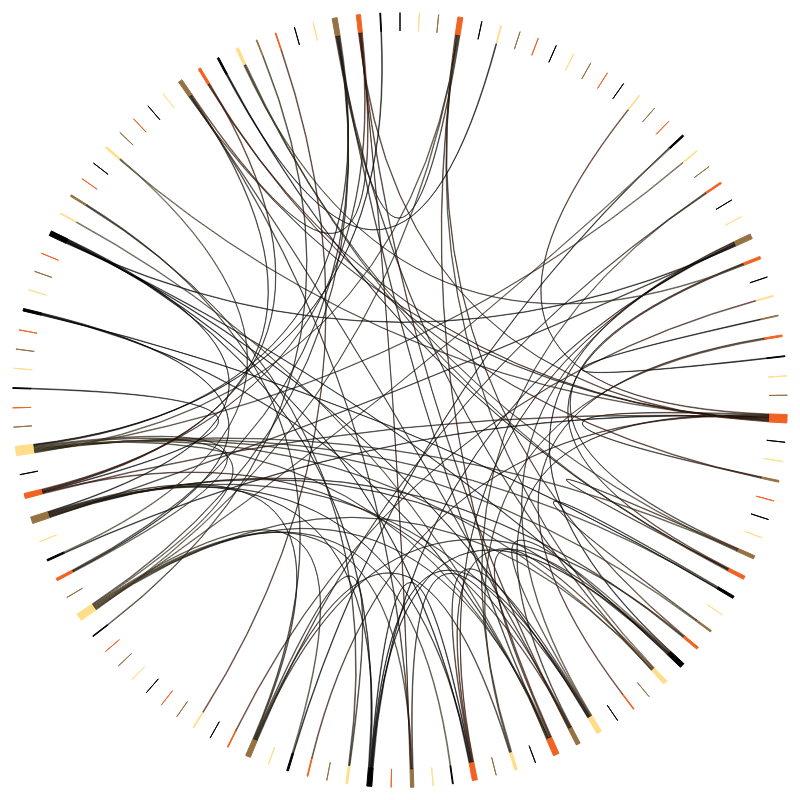
D3 v3 page, settled after 480 driven frames (8 s of simulated time); the page loaded 1 data file(s).



var svg;

d3.csv("scores.csv", function(data) {
   var length = 0;

   data.forEach(function(d) {
      if (length < +d.i) {
         length = +d.i;
      }
      if (length < +d.j) {
         length = +d.j;
      }
   });
   length = length+1;
   console.log(length);
   
   var dist = new Array(length);
   for(var i=0 ; i < length; i++){
      dist[i] = new Array(length);
   };
   
   data.forEach(function(d) {
      var i = +d.i;
      var j = +d.j;
      if(i < length && j < length){
         dist[i][j] = +d.score;
      }
   });
   console.log(dist[0][0]);
   console.log(dist[0].toString());

   var chord = d3.layout.chord()
       .padding(.05)
       .sortSubgroups(d3.descending)
       .matrix(dist);
   
   var width = 900,
       height = 900,
       innerRadius = Math.min(width, height) * .41,
       outerRadius = innerRadius * 1.05;
   
   var fill = d3.scale.ordinal()
       .domain(d3.range(4))
       .range(["#000000", "#FFDD89", "#957244", "#F26223"]);
   
   svg = d3.select("body").append("svg")
       .attr("width", width)
       .attr("height", height)
        .append("g")
       .attr("transform", "translate(" + width / 2 + "," + height / 2 + ")");
   
   var gps = svg.selectAll("g.group").data(chord.groups)
         .enter()
         .append("svg:g")
         .attr("class","group");   

   gps.append("svg:text")
         .attr("x", 100)
         .attr("dy",15)
         .append("svg:textPath")
         .text(function(d) { return "a"; });

   svg.append("g").selectAll("path")
       .data(chord.groups)
     .enter().append("path")
       .style("fill", function(d) { return fill(d.index); })
       .style("stroke", function(d) { return fill(d.index); })
       .attr("d", d3.svg.arc().innerRadius(innerRadius).outerRadius(outerRadius))
       .on("mouseover", fade(.1))
       .on("mouseout", fade(1));
   
   svg.append("g")
       .attr("class", "chord")
     .selectAll("path")
       .data(chord.chords)
     .enter().append("path")
       .attr("d", d3.svg.chord().radius(innerRadius))
       .style("fill", function(d) { return fill(d.target.index); })
       .style("opacity", 1);

   //svg.selectAll("g.group").append("svg:textPath").text(function(d) { return "a";}); 
});


// Returns an event handler for fading a given chord group.
function fade(opacity) {
  return function(g, i) {
    svg.selectAll(".chord path")
        .filter(function(d) { return d.source.index != i && d.target.index != i; })
      .transition()
        .style("opacity", opacity);
  };
}



### data: scores.csv
i, j, score
0, 0, 0
1, 0, 0
0, 1, 0
1, 1, 0
2, 0, 0
0, 2, 0
2, 1, 0
1, 2, 0
2, 2, 0
3, 0, 0
0, 3, 0
3, 1, 0
1, 3, 0
3, 2, 0
2, 3, 0
3, 3, 0
4, 0, 0
0, 4, 0
4, 1, 0
1, 4, 0
4, 2, 0
2, 4, 0
4, 3, 0
3, 4, 0
4, 4, 0
5, 0, 0
0, 5, 0
5, 1, 0
1, 5, 0
5, 2, 0
2, 5, 0
5, 3, 0
3, 5, 0
5, 4, 0
4, 5, 0
5, 5, 0
6, 0, 0
0, 6, 0
6, 1, 0
1, 6, 0
6, 2, 0
2, 6, 0
6, 3, 0
3, 6, 0
6, 4, 0
4, 6, 0
6, 5, 0
5, 6, 0
6, 6, 0
7, 0, 0
0, 7, 0
7, 1, 0
1, 7, 0
7, 2, 0
2, 7, 0
7, 3, 0
3, 7, 0
7, 4, 0
4, 7, 0
7, 5, 0
... 13,629 more rows